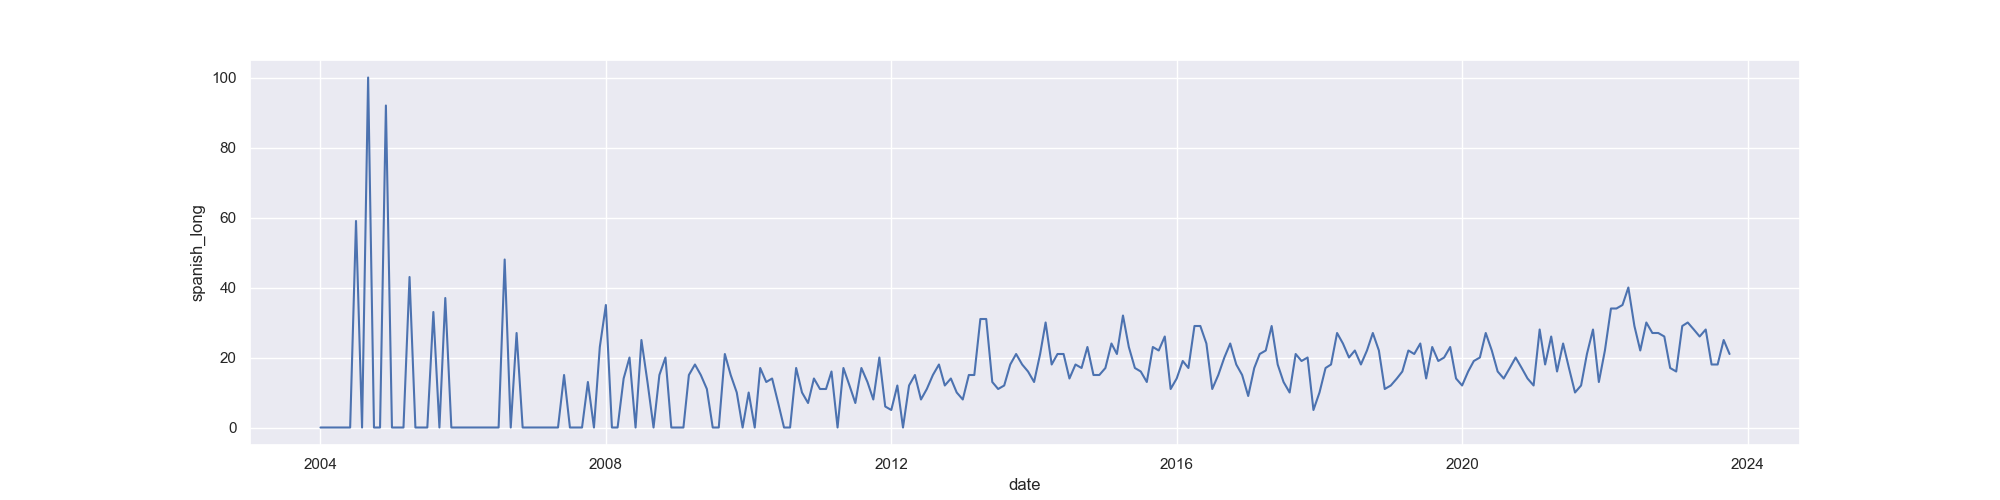

Source data for this figure (header and first rows):
Kategoria: Wszystko
Miesiąc, Trastornos del espectro autista: (Cały ś…
2004-01, 0
2004-02, 0
2004-03, 0
2004-04, 0
2004-05, 0
2004-06, 0
2004-07, 59
2004-08, 0
2004-09, 100
2004-10, 0
2004-11, 0
2004-12, 92
2005-01, 0
2005-02, 0
2005-03, 0
2005-04, 43
2005-05, 0
2005-06, 0
2005-07, 0
2005-08, 33
2005-09, 0
2005-10, 37
2005-11, 0
2005-12, 0
2006-01, 0
2006-02, 0
2006-03, 0
2006-04, 0
2006-05, 0
2006-06, 0
2006-07, 0
2006-08, 48
2006-09, 0
2006-10, 27
2006-11, 0
2006-12, 0
2007-01, 0
2007-02, 0
2007-03, 0
2007-04, 0
2007-05, 0
2007-06, 15
2007-07, 0
2007-08, 0
2007-09, 0
2007-10, 13
2007-11, 0
2007-12, 23
2008-01, 35
2008-02, 0
2008-03, 0
2008-04, 14
2008-05, 20
2008-06, 0
2008-07, 25
2008-08, 13
2008-09, 0
2008-10, 15
2008-11, 20
... 179 more rows
